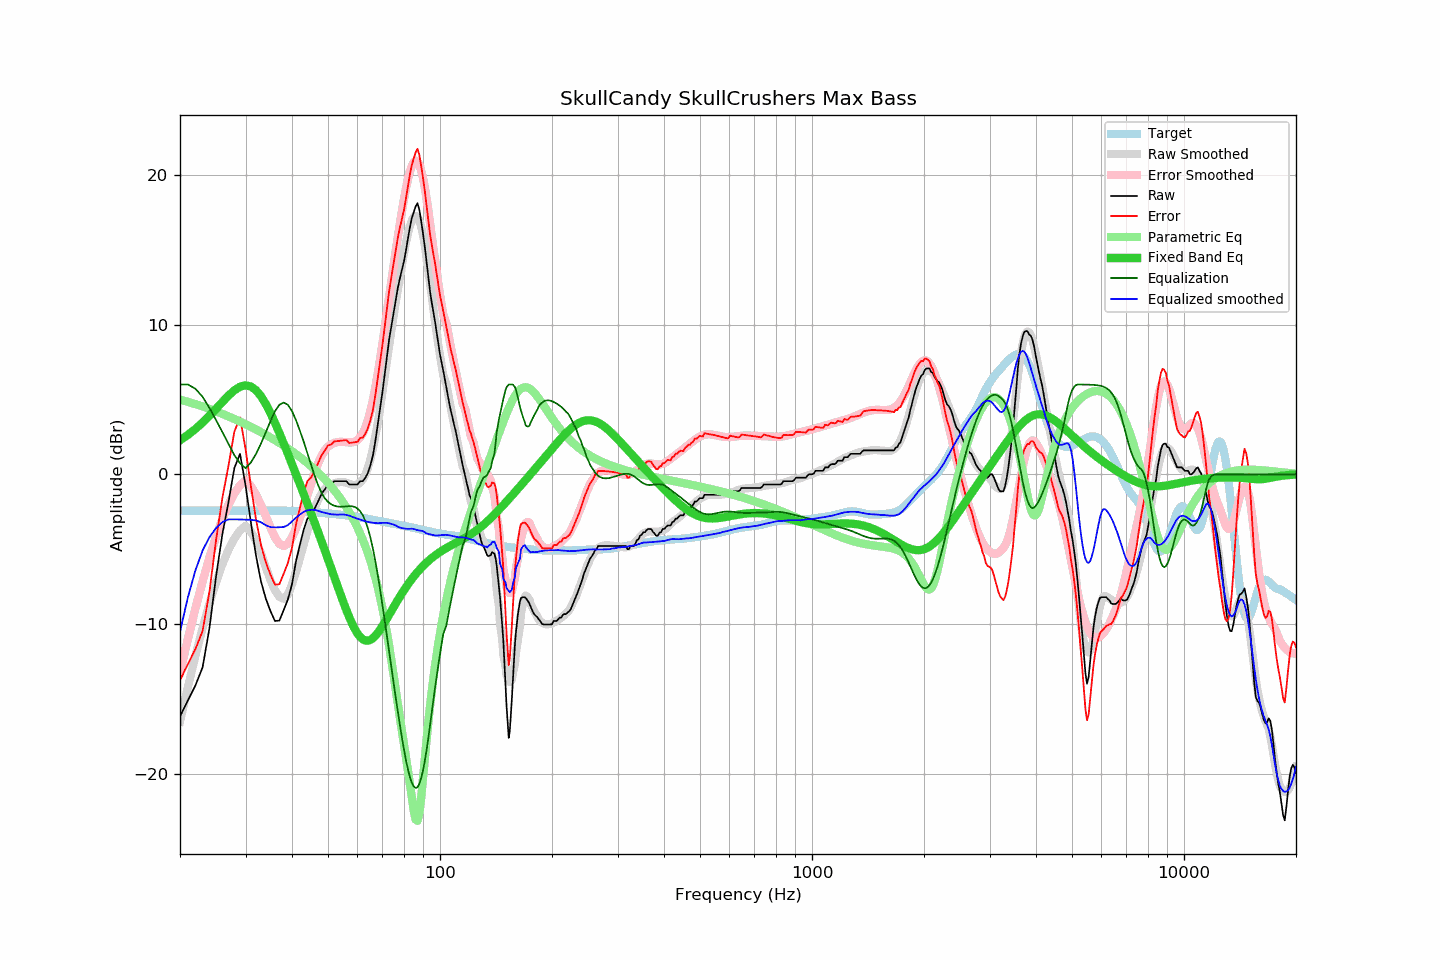

Source data for this figure (header and first rows):
frequency, raw, error, smoothed, error_smoothed, equalization, parametric_eq, equalized_raw, equalized_smoothed, target
20, -16.18, -13.75, -16.52, -13.24, 6.00, 2.27, -10.18, -10.52, -2.43
21, -15.11, -12.68, -14.22, -11.00, 6.00, 2.63, -9.11, -8.22, -2.43
22, -14.11, -11.68, -12.13, -8.97, 5.71, 3.03, -8.40, -6.42, -2.43
23, -12.90, -10.47, -10.27, -7.16, 5.18, 3.46, -7.72, -5.09, -2.43
24, -10.27, -7.84, -8.63, -5.56, 4.43, 3.91, -5.84, -4.20, -2.43
25, -6.83, -4.40, -7.21, -4.17, 3.62, 4.38, -3.21, -3.59, -2.43
26, -4.00, -1.57, -6.01, -2.99, 2.82, 4.83, -1.18, -3.19, -2.43
27, -1.86, 0.57, -5.04, -2.03, 2.03, 5.26, 0.17, -3.01, -2.43
28, 0.42, 2.85, -4.28, -1.28, 1.28, 5.61, 1.70, -3.01, -2.43
29, 1.37, 3.80, -3.75, -0.74, 0.74, 5.85, 2.11, -3.02, -2.43
30, -0.73, 1.70, -3.44, -0.41, 0.41, 5.95, -0.32, -3.03, -2.43
31, -3.17, -0.74, -3.82, -0.78, 0.78, 5.87, -2.39, -3.04, -2.43
32, -5.41, -2.98, -4.43, -1.35, 1.35, 5.62, -4.06, -3.08, -2.43
33, -7.13, -4.70, -5.24, -2.04, 2.04, 5.22, -5.09, -3.20, -2.43
34, -8.29, -5.86, -6.19, -2.79, 2.79, 4.70, -5.50, -3.40, -2.43
35, -9.13, -6.70, -7.07, -3.54, 3.54, 4.10, -5.59, -3.53, -2.43
36, -9.80, -7.37, -7.76, -4.21, 4.21, 3.44, -5.59, -3.55, -2.43
37, -9.77, -7.34, -8.19, -4.65, 4.65, 2.76, -5.12, -3.54, -2.43
38, -9.07, -6.64, -8.32, -4.79, 4.79, 2.06, -4.28, -3.52, -2.43
39, -8.36, -5.92, -8.03, -4.64, 4.64, 1.37, -3.72, -3.39, -2.44
40, -7.35, -4.90, -7.37, -4.22, 4.22, 0.69, -3.13, -3.14, -2.45
41, -5.82, -3.36, -6.52, -3.62, 3.62, 0.01, -2.20, -2.90, -2.46
42, -4.72, -2.25, -5.61, -2.92, 2.92, -0.66, -1.80, -2.69, -2.47
43, -3.71, -1.23, -4.69, -2.18, 2.18, -1.31, -1.53, -2.51, -2.48
44, -2.96, -0.46, -3.81, -1.40, 1.40, -1.95, -1.56, -2.41, -2.50
45, -2.74, -0.22, -3.00, -0.63, 0.63, -2.59, -2.11, -2.37, -2.52
46, -2.30, 0.23, -2.29, 0.08, -0.08, -3.22, -2.38, -2.38, -2.53
47, -1.82, 0.73, -1.72, 0.71, -0.71, -3.84, -2.53, -2.43, -2.55
48, -1.32, 1.25, -1.29, 1.22, -1.22, -4.46, -2.54, -2.51, -2.57
49, -1.01, 1.58, -0.97, 1.60, -1.60, -5.07, -2.61, -2.57, -2.59
50, -0.68, 1.93, -0.77, 1.85, -1.85, -5.68, -2.53, -2.62, -2.61
51, -0.64, 1.99, -0.67, 2.01, -2.01, -6.28, -2.65, -2.67, -2.63
52, -0.46, 2.20, -0.59, 2.10, -2.10, -6.87, -2.56, -2.69, -2.66
53, -0.46, 2.22, -0.54, 2.15, -2.15, -7.45, -2.61, -2.69, -2.68
54, -0.46, 2.24, -0.52, 2.17, -2.17, -8.01, -2.63, -2.69, -2.70
55, -0.46, 2.26, -0.52, 2.16, -2.16, -8.56, -2.62, -2.68, -2.72
56, -0.46, 2.29, -0.56, 2.15, -2.15, -9.07, -2.61, -2.71, -2.75
57, -0.68, 2.09, -0.63, 2.13, -2.13, -9.54, -2.81, -2.76, -2.77
58, -0.68, 2.12, -0.70, 2.13, -2.13, -9.96, -2.81, -2.83, -2.80
59, -0.68, 2.14, -0.72, 2.18, -2.18, -10.33, -2.86, -2.90, -2.82
60, -0.68, 2.17, -0.68, 2.29, -2.29, -10.64, -2.97, -2.97, -2.85
61, -0.46, 2.42, -0.56, 2.47, -2.47, -10.87, -2.93, -3.02, -2.88
62, -0.46, 2.46, -0.35, 2.74, -2.74, -11.02, -3.20, -3.09, -2.92
63, -0.23, 2.72, -0.02, 3.12, -3.12, -11.10, -3.35, -3.14, -2.95
64, 0.10, 3.08, 0.43, 3.61, -3.61, -11.11, -3.51, -3.18, -2.98
65, 0.62, 3.63, 1.02, 4.23, -4.23, -11.06, -3.61, -3.21, -3.01
66, 1.24, 4.28, 1.72, 4.96, -4.96, -10.95, -3.72, -3.24, -3.04
67, 2.20, 5.27, 2.53, 5.79, -5.79, -10.79, -3.59, -3.26, -3.07
68, 3.30, 6.40, 3.43, 6.70, -6.70, -10.60, -3.40, -3.27, -3.10
69, 4.41, 7.54, 4.42, 7.68, -7.68, -10.38, -3.27, -3.26, -3.13
70, 5.46, 8.62, 5.46, 8.70, -8.70, -10.14, -3.24, -3.24, -3.16
71, 6.67, 9.85, 6.51, 9.75, -9.75, -9.89, -3.08, -3.24, -3.18
72, 7.89, 11.10, 7.57, 10.81, -10.81, -9.64, -2.92, -3.24, -3.21
73, 9.02, 12.26, 8.60, 11.88, -11.88, -9.38, -2.86, -3.28, -3.24
74, 9.89, 13.16, 9.60, 12.92, -12.92, -9.13, -3.03, -3.31, -3.27
75, 10.77, 14.07, 10.57, 13.92, -13.92, -8.88, -3.15, -3.36, -3.30
76, 11.59, 14.92, 11.48, 14.90, -14.90, -8.64, -3.31, -3.41, -3.33
77, 12.44, 15.80, 12.34, 15.84, -15.84, -8.40, -3.40, -3.50, -3.36
78, 13.09, 16.48, 13.18, 16.74, -16.74, -8.17, -3.65, -3.56, -3.39
79, 13.67, 17.08, 14.00, 17.59, -17.59, -7.95, -3.92, -3.59, -3.41
... 553 more rows
